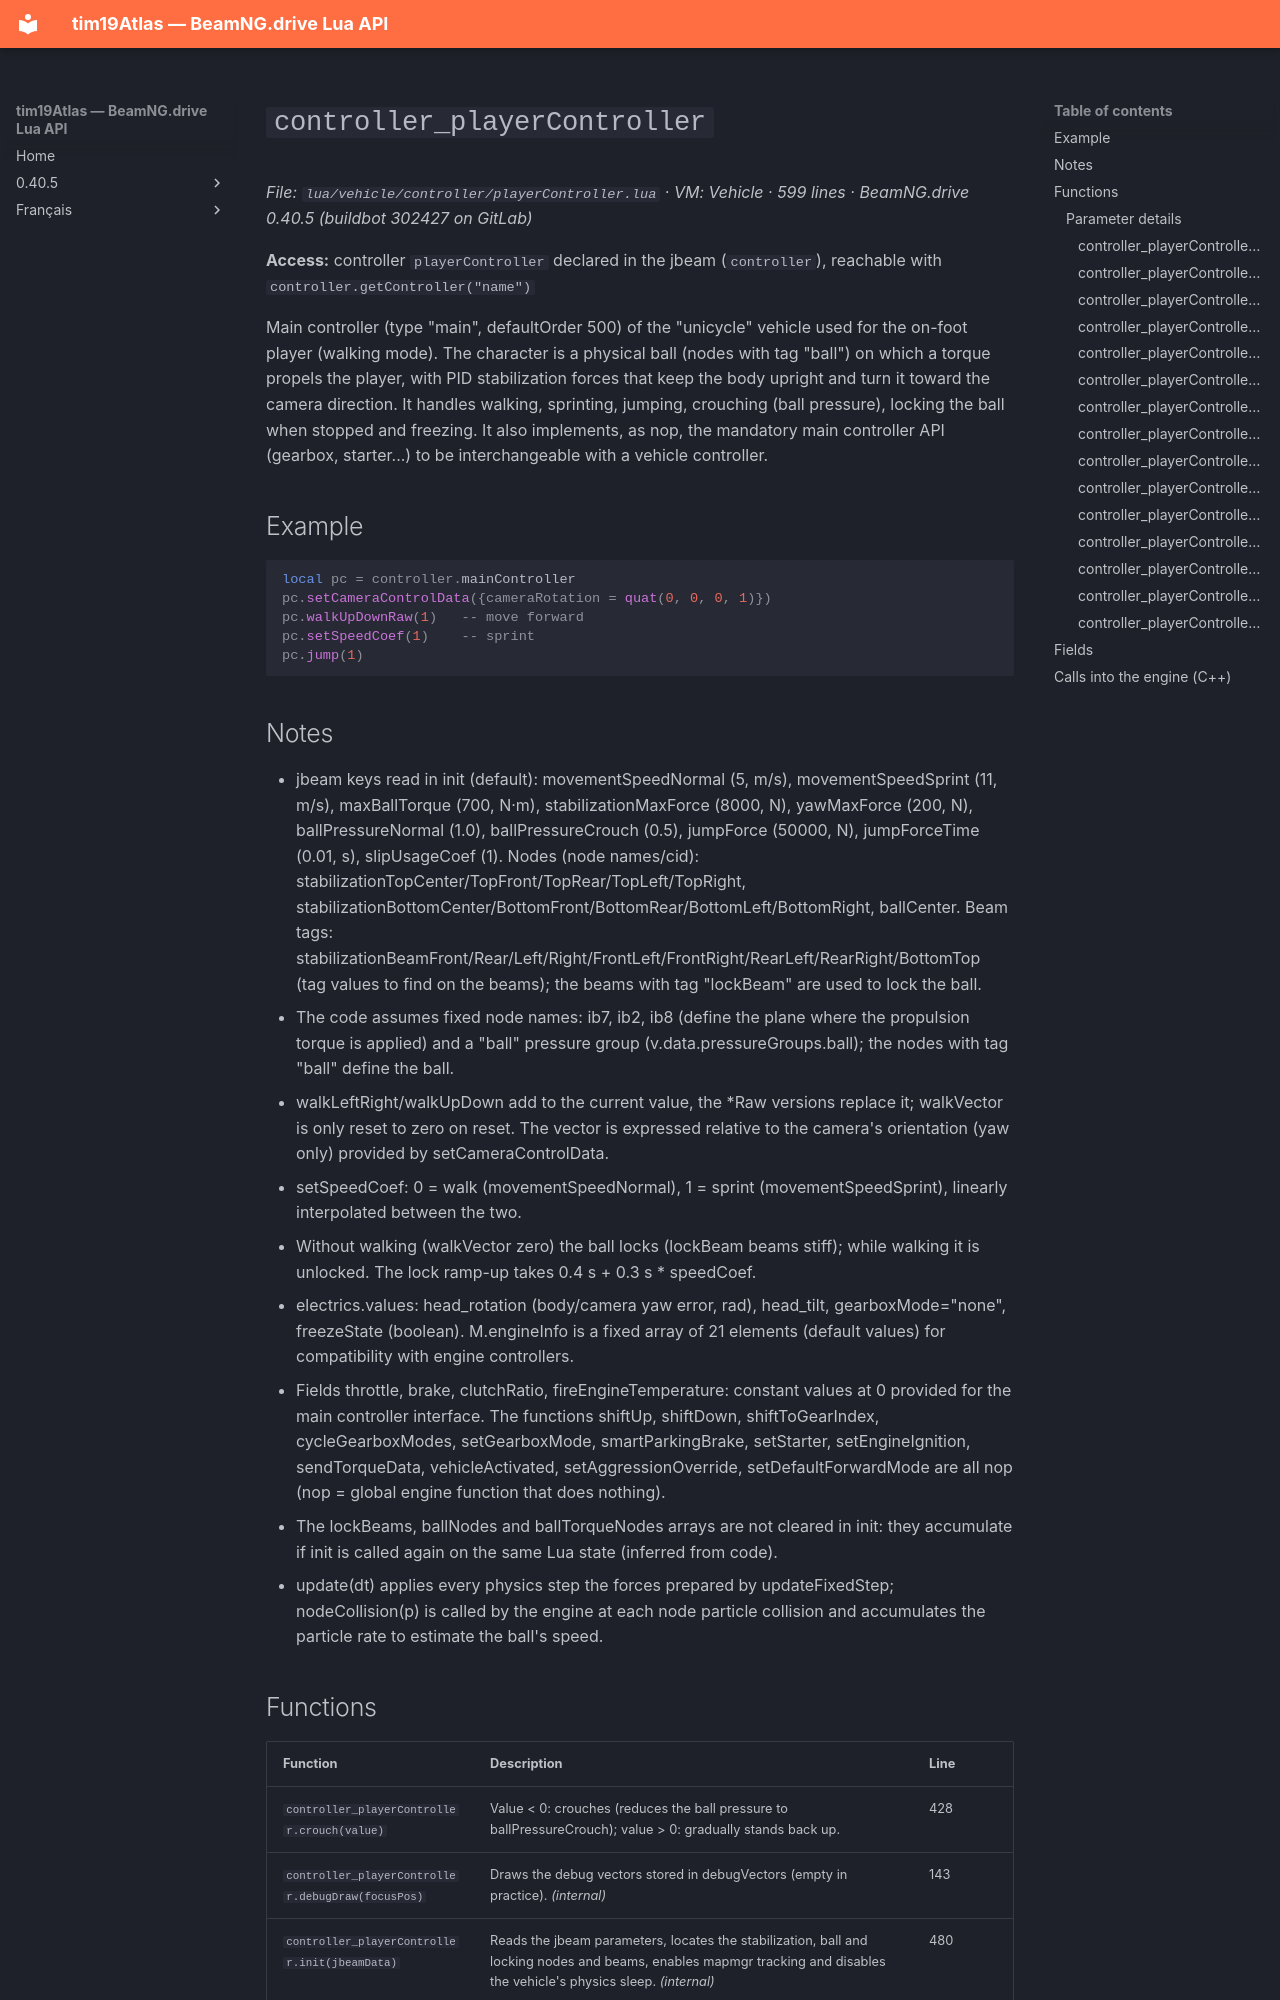

repository: Tim0219800/beamng-lua-atlas · page: 0.40.5/vehicle/controller/playerController.html · generator: mkdocs

# `controller_playerController`

*File: `lua/vehicle/controller/playerController.lua` · VM: Vehicle · 599 lines · BeamNG.drive 0.40.5 (buildbot 302427 on GitLab)*

**Access:** controller `playerController` declared in the jbeam (`controller`), reachable with `controller.getController("name")`

Main controller (type "main", defaultOrder 500) of the "unicycle" vehicle used for the on-foot player (walking mode). The character is a physical ball (nodes with tag "ball") on which a torque propels the player, with PID stabilization forces that keep the body upright and turn it toward the camera direction. It handles walking, sprinting, jumping, crouching (ball pressure), locking the ball when stopped and freezing. It also implements, as nop, the mandatory main controller API (gearbox, starter...) to be interchangeable with a vehicle controller.

## Example

```lua
local pc = controller.mainController
pc.setCameraControlData({cameraRotation = quat(0, 0, 0, 1)})
pc.walkUpDownRaw(1)   -- move forward
pc.setSpeedCoef(1)    -- sprint
pc.jump(1)
```
